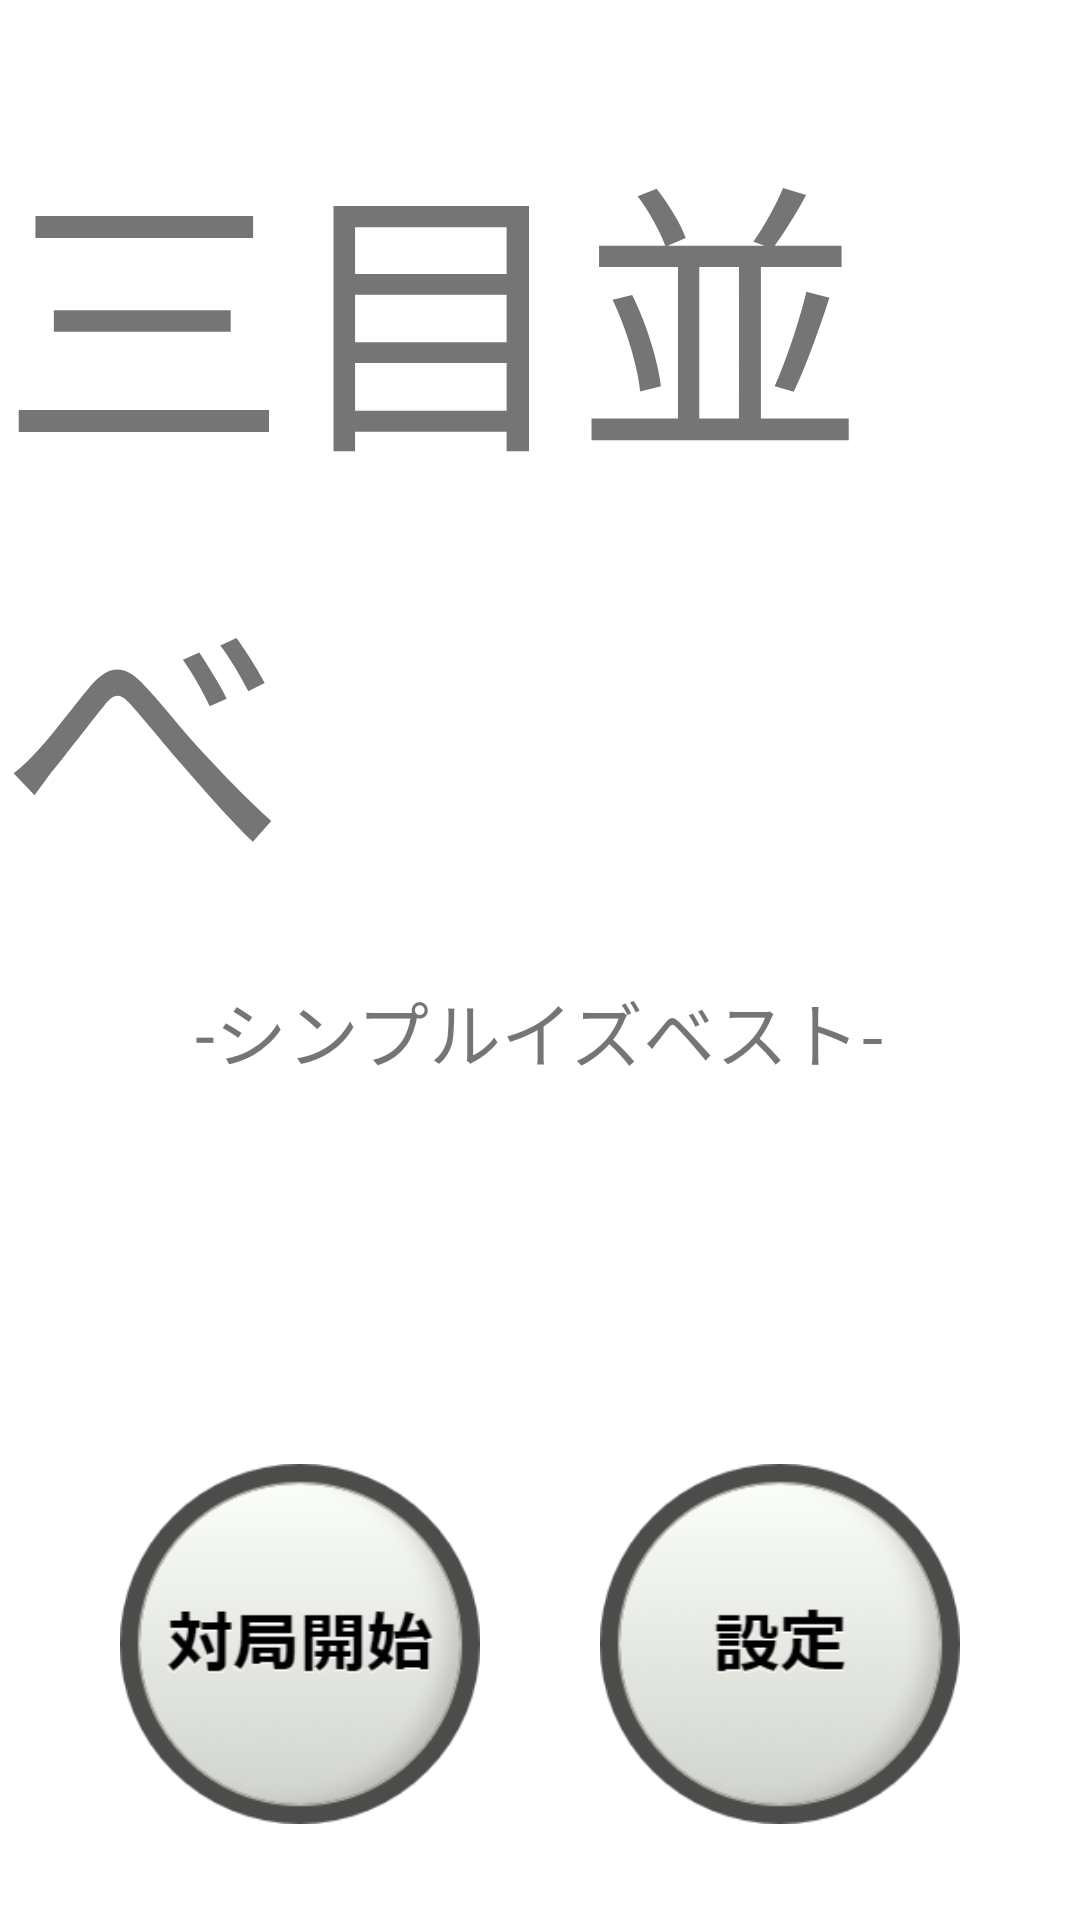

The Android layout XML behind this screen, and the referenced resources:
<!-- AndroidManifest.xml: application theme Theme.SanmokuNarabe -->
<!-- res/layout/activity_main_menu.xml -->
<?xml version="1.0" encoding="utf-8"?>
<androidx.constraintlayout.widget.ConstraintLayout xmlns:android="http://schemas.android.com/apk/res/android"
    xmlns:app="http://schemas.android.com/apk/res-auto"
    xmlns:tools="http://schemas.android.com/tools"
    android:id="@+id/constraint"
    android:layout_width="match_parent"
    android:layout_height="match_parent"
    tools:context=".MainMenu">

    <TextView
        android:id="@+id/textView"
        android:layout_width="wrap_content"
        android:layout_height="wrap_content"
        android:layout_marginTop="32dp"
        android:text="三目並べ"
        android:textSize="96sp"
        app:layout_constraintEnd_toEndOf="parent"
        app:layout_constraintStart_toStartOf="parent"
        app:layout_constraintTop_toTopOf="parent" />

    <TextView
        android:id="@+id/textView2"
        android:layout_width="wrap_content"
        android:layout_height="wrap_content"
        android:layout_marginTop="16dp"
        android:text="-シンプルイズベスト-"
        android:textSize="24sp"
        app:layout_constraintEnd_toEndOf="parent"
        app:layout_constraintStart_toStartOf="parent"
        app:layout_constraintTop_toBottomOf="@+id/textView" />


    <ImageButton
        android:id="@+id/btnStart"
        android:layout_width="120dp"
        android:layout_height="120dp"
        android:layout_marginBottom="32dp"
        android:background="@android:color/transparent"
        android:contentDescription="対局開始のボタンです"
        android:onClick="btnStart_onClick"
        android:scaleType="fitCenter"
        app:layout_constraintBottom_toBottomOf="parent"
        app:layout_constraintEnd_toStartOf="@+id/btnSetting"
        app:layout_constraintHorizontal_bias="0.5"
        app:layout_constraintStart_toStartOf="parent"
        app:srcCompat="@drawable/button_start" />

    <ImageButton
        android:id="@+id/btnSetting"
        android:layout_width="120dp"
        android:layout_height="120dp"
        android:layout_marginBottom="32dp"
        android:background="@android:color/transparent"
        android:contentDescription="設定を行うボタンです"
        android:onClick="btnSetting_onClick"
        android:scaleType="fitCenter"
        app:layout_constraintBottom_toBottomOf="parent"
        app:layout_constraintEnd_toEndOf="parent"
        app:layout_constraintStart_toEndOf="@+id/btnStart"
        app:srcCompat="@drawable/button_setting" />

</androidx.constraintlayout.widget.ConstraintLayout>
<!-- resources referenced by this layout -->
<resources>
  <!-- drawable button_setting (drawable) -->
  <?xml version="1.0" encoding="utf-8"?>
  <selector xmlns:android="http://schemas.android.com/apk/res/android">
      <item android:drawable="@drawable/setting_press"
          android:state_pressed="true" />
      <item android:drawable="@drawable/setting"/>
  </selector>
  <!-- drawable button_start (drawable) -->
  <?xml version="1.0" encoding="utf-8"?>
  <selector xmlns:android="http://schemas.android.com/apk/res/android">
      <item android:drawable="@drawable/start_press"
          android:state_pressed="true" />
      <item android:drawable="@drawable/start"/>
  </selector>
  <style name="Theme.SanmokuNarabe" parent="Theme.MaterialComponents.DayNight.DarkActionBar">
          
          <item name="colorPrimary">@color/purple_500</item>
          <item name="colorPrimaryVariant">@color/purple_700</item>
          <item name="colorOnPrimary">@color/white</item>
          
          <item name="colorSecondary">@color/teal_200</item>
          <item name="colorSecondaryVariant">@color/teal_700</item>
          <item name="colorOnSecondary">@color/black</item>
          
          <item name="android:statusBarColor" tools:targetApi="l">?attr/colorPrimaryVariant</item>
          
  
          <item name="fontFamily">@font/pottaone_regular</item>
      </style>
  <!-- drawable setting_press: png bitmap (drawable, 39540 bytes) -->
  <!-- drawable setting: png bitmap (drawable, 17958 bytes) -->
  <!-- drawable start_press: png bitmap (drawable, 40900 bytes) -->
  <!-- drawable start: png bitmap (drawable, 20643 bytes) -->
  <!-- not gathered from this repository: default colours our renderer supplied (Android Studio template values) -->
  <color name="purple_500">#FF6200EE</color>
  <color name="purple_700">#FF3700B3</color>
  <color name="teal_200">#FF03DAC5</color>
  <color name="teal_700">#FF018786</color>
  <color name="black">#FF000000</color>
  <color name="white">#FFFFFFFF</color>
</resources>
